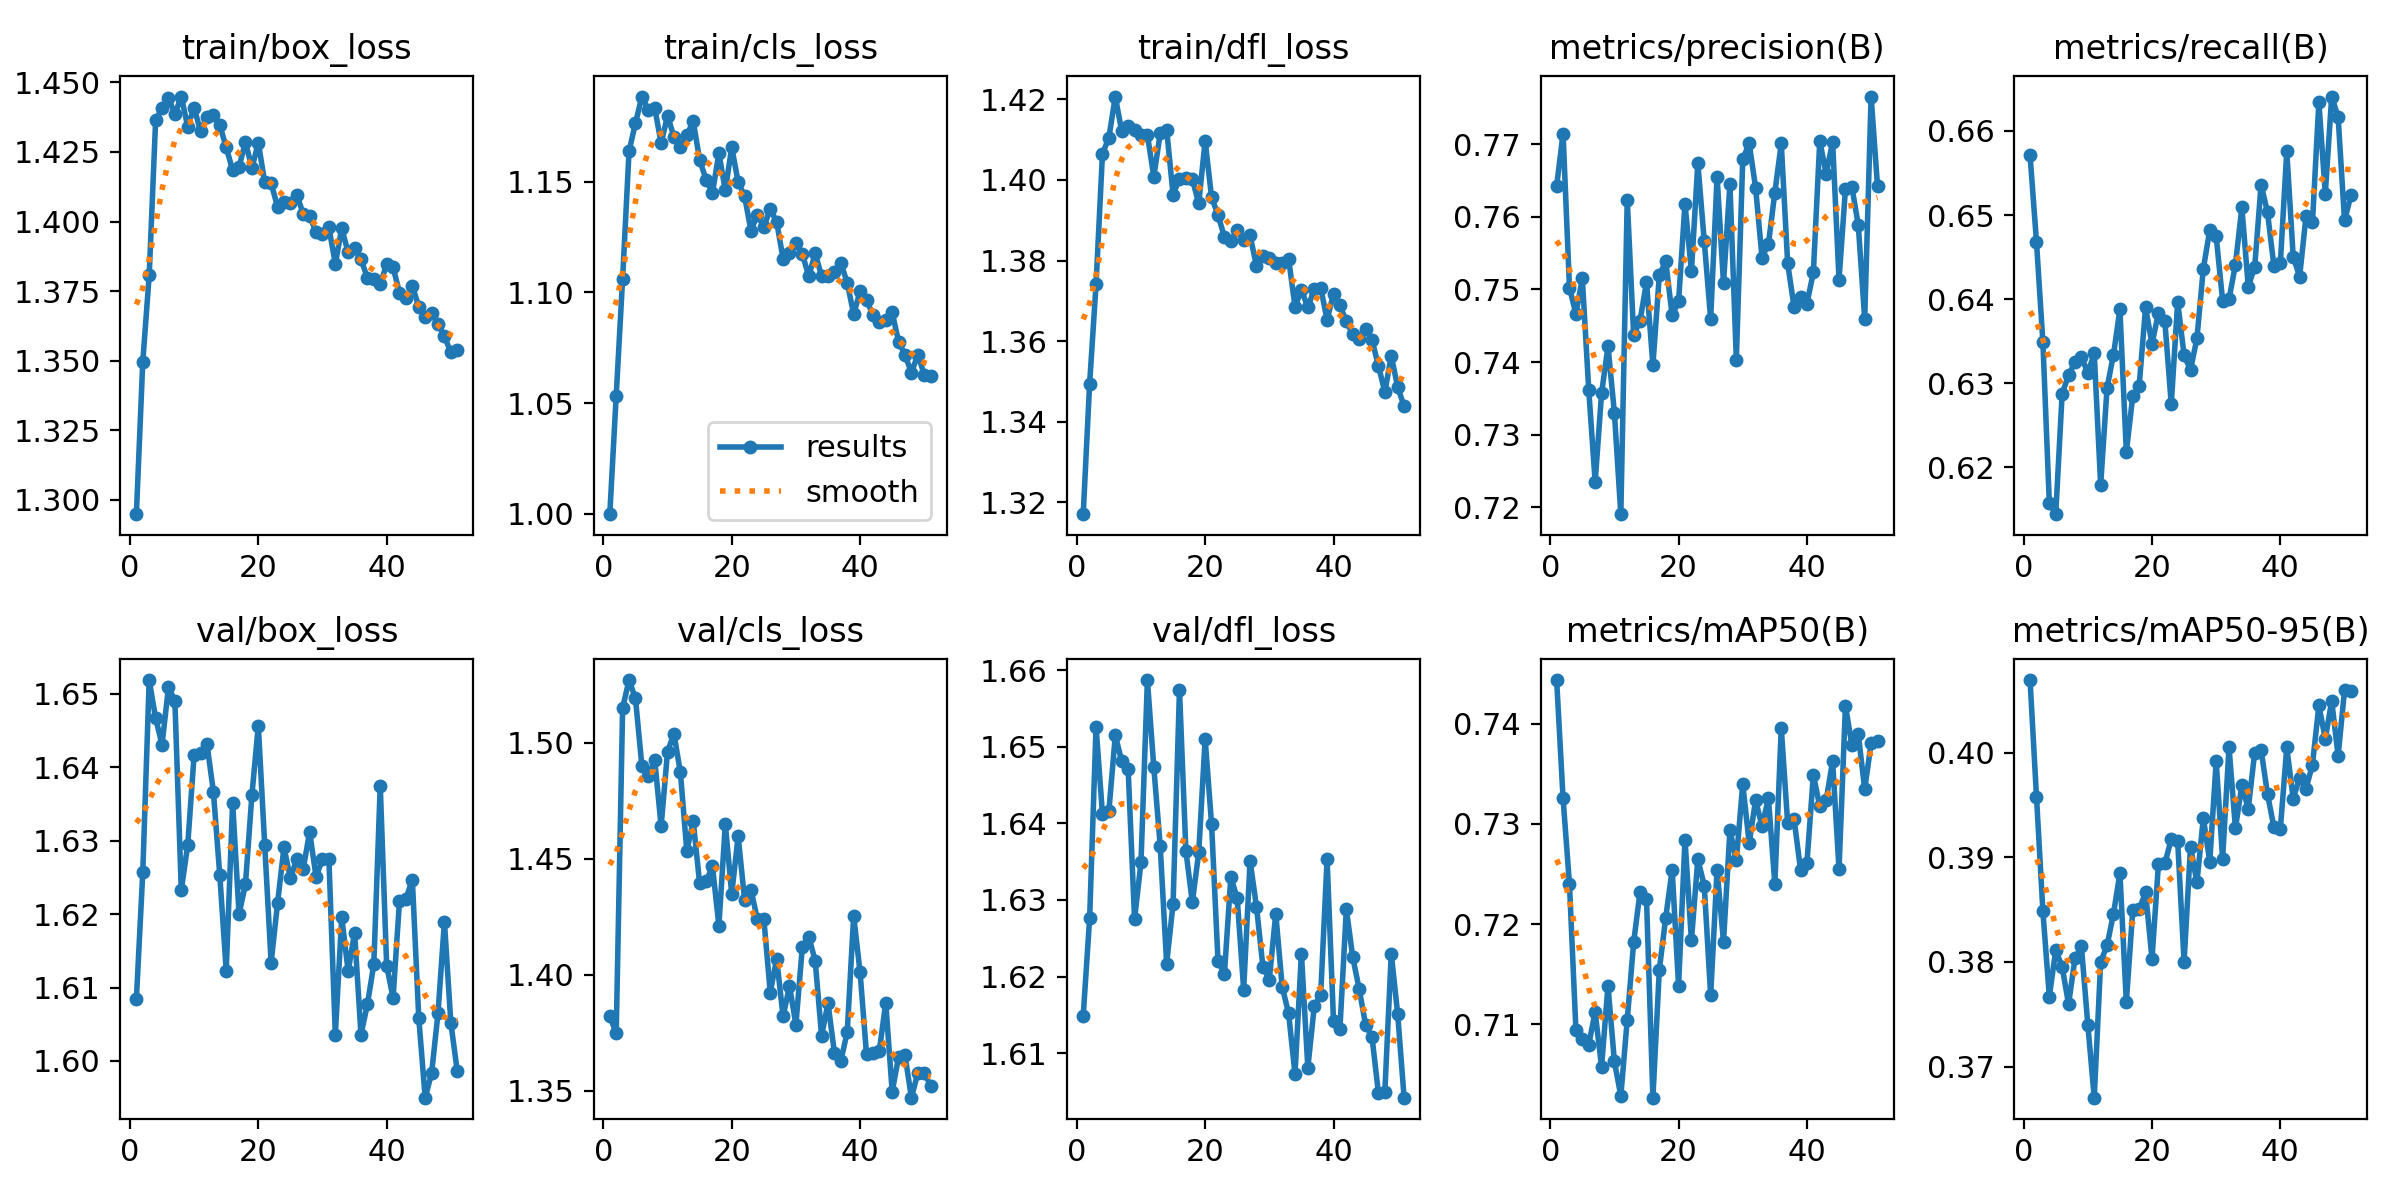

Source data for this figure (header and first rows):
epoch, train/box_loss, train/cls_loss, train/dfl_loss, metrics/precision(B), metrics/recall(B), metrics/mAP50(B), metrics/mAP50-95(B), val/box_loss, val/cls_loss, val/dfl_loss, lr/pg0, lr/pg1, lr/pg2
1, 1.295, 0.9999, 1.317, 0.7642, 0.6571, 0.7443, 0.407, 1.608, 1.382, 1.615, 0.07004, 0.003329, 0.003329
2, 1.35, 1.053, 1.349, 0.7715, 0.6468, 0.7326, 0.3958, 1.626, 1.375, 1.628, 0.03999, 0.006619, 0.006619
3, 1.381, 1.106, 1.374, 0.7502, 0.6349, 0.724, 0.3848, 1.652, 1.515, 1.653, 0.009906, 0.009864, 0.009864
4, 1.436, 1.164, 1.407, 0.7466, 0.6158, 0.7095, 0.3767, 1.647, 1.527, 1.641, 0.009802, 0.009802, 0.009802
5, 1.441, 1.177, 1.411, 0.7515, 0.6144, 0.7086, 0.3811, 1.643, 1.519, 1.642, 0.009802, 0.009802, 0.009802
6, 1.444, 1.188, 1.421, 0.7362, 0.6288, 0.708, 0.3795, 1.651, 1.49, 1.651, 0.009736, 0.009736, 0.009736
7, 1.439, 1.182, 1.412, 0.7235, 0.631, 0.7112, 0.376, 1.649, 1.486, 1.648, 0.00967, 0.00967, 0.00967
8, 1.445, 1.183, 1.413, 0.7357, 0.6325, 0.7058, 0.3804, 1.623, 1.493, 1.647, 0.009604, 0.009604, 0.009604
9, 1.434, 1.167, 1.412, 0.7422, 0.6331, 0.7139, 0.3815, 1.629, 1.464, 1.627, 0.009538, 0.009538, 0.009538
10, 1.441, 1.18, 1.411, 0.733, 0.6312, 0.7063, 0.374, 1.642, 1.496, 1.635, 0.009472, 0.009472, 0.009472
11, 1.432, 1.17, 1.411, 0.719, 0.6335, 0.7029, 0.367, 1.642, 1.504, 1.659, 0.009406, 0.009406, 0.009406
12, 1.438, 1.166, 1.401, 0.7624, 0.6179, 0.7105, 0.38, 1.643, 1.487, 1.647, 0.00934, 0.00934, 0.00934
13, 1.438, 1.171, 1.412, 0.7437, 0.6295, 0.7182, 0.3816, 1.637, 1.453, 1.637, 0.009274, 0.009274, 0.009274
14, 1.435, 1.177, 1.413, 0.7457, 0.6334, 0.7232, 0.3846, 1.625, 1.466, 1.622, 0.009208, 0.009208, 0.009208
15, 1.427, 1.16, 1.396, 0.751, 0.6388, 0.7225, 0.3885, 1.612, 1.439, 1.629, 0.009142, 0.009142, 0.009142
16, 1.419, 1.151, 1.4, 0.7396, 0.6218, 0.7027, 0.3761, 1.635, 1.44, 1.657, 0.009076, 0.009076, 0.009076
17, 1.42, 1.145, 1.4, 0.752, 0.6285, 0.7155, 0.3849, 1.62, 1.447, 1.636, 0.00901, 0.00901, 0.00901
18, 1.429, 1.163, 1.4, 0.7539, 0.6297, 0.7207, 0.385, 1.624, 1.421, 1.63, 0.008944, 0.008944, 0.008944
19, 1.419, 1.146, 1.394, 0.7464, 0.639, 0.7254, 0.3867, 1.636, 1.465, 1.636, 0.008878, 0.008878, 0.008878
20, 1.428, 1.166, 1.41, 0.7483, 0.6347, 0.7138, 0.3803, 1.646, 1.435, 1.651, 0.008812, 0.008812, 0.008812
21, 1.414, 1.15, 1.396, 0.7618, 0.6384, 0.7284, 0.3893, 1.629, 1.46, 1.64, 0.008746, 0.008746, 0.008746
22, 1.414, 1.143, 1.391, 0.7525, 0.6374, 0.7184, 0.3894, 1.613, 1.432, 1.622, 0.00868, 0.00868, 0.00868
23, 1.405, 1.128, 1.386, 0.7674, 0.6275, 0.7265, 0.3917, 1.621, 1.437, 1.62, 0.008614, 0.008614, 0.008614
24, 1.407, 1.135, 1.385, 0.7567, 0.6397, 0.7238, 0.3915, 1.629, 1.424, 1.633, 0.008548, 0.008548, 0.008548
25, 1.407, 1.13, 1.387, 0.7459, 0.6333, 0.7129, 0.38, 1.625, 1.424, 1.63, 0.008482, 0.008482, 0.008482
26, 1.41, 1.138, 1.385, 0.7655, 0.6316, 0.7254, 0.391, 1.627, 1.392, 1.618, 0.008416, 0.008416, 0.008416
27, 1.403, 1.132, 1.386, 0.7509, 0.6353, 0.7182, 0.3876, 1.626, 1.407, 1.635, 0.00835, 0.00835, 0.00835
28, 1.402, 1.115, 1.379, 0.7645, 0.6436, 0.7294, 0.3938, 1.631, 1.382, 1.629, 0.008284, 0.008284, 0.008284
29, 1.396, 1.118, 1.381, 0.7403, 0.6482, 0.7264, 0.3896, 1.625, 1.395, 1.621, 0.008218, 0.008218, 0.008218
30, 1.395, 1.122, 1.381, 0.7679, 0.6475, 0.734, 0.3992, 1.627, 1.379, 1.62, 0.008152, 0.008152, 0.008152
31, 1.398, 1.117, 1.379, 0.7701, 0.6398, 0.7281, 0.3899, 1.627, 1.412, 1.628, 0.008086, 0.008086, 0.008086
32, 1.385, 1.107, 1.379, 0.764, 0.64, 0.7324, 0.4006, 1.604, 1.416, 1.619, 0.00802, 0.00802, 0.00802
33, 1.398, 1.118, 1.381, 0.7544, 0.6441, 0.7298, 0.3928, 1.62, 1.406, 1.615, 0.007954, 0.007954, 0.007954
34, 1.389, 1.107, 1.369, 0.7563, 0.6509, 0.7326, 0.3969, 1.612, 1.374, 1.607, 0.007888, 0.007888, 0.007888
35, 1.391, 1.107, 1.373, 0.7633, 0.6415, 0.724, 0.3947, 1.617, 1.388, 1.623, 0.007822, 0.007822, 0.007822
36, 1.386, 1.109, 1.368, 0.7701, 0.6438, 0.7396, 0.4, 1.604, 1.366, 1.608, 0.007756, 0.007756, 0.007756
37, 1.38, 1.113, 1.373, 0.7536, 0.6536, 0.73, 0.4003, 1.608, 1.363, 1.616, 0.00769, 0.00769, 0.00769
38, 1.379, 1.104, 1.373, 0.7475, 0.6503, 0.7305, 0.396, 1.613, 1.375, 1.618, 0.007624, 0.007624, 0.007624
39, 1.377, 1.09, 1.365, 0.749, 0.6439, 0.7254, 0.3929, 1.637, 1.425, 1.635, 0.007558, 0.007558, 0.007558
40, 1.385, 1.101, 1.372, 0.748, 0.6443, 0.7261, 0.3928, 1.613, 1.401, 1.614, 0.007492, 0.007492, 0.007492
41, 1.383, 1.097, 1.369, 0.7523, 0.6576, 0.7349, 0.4005, 1.609, 1.366, 1.613, 0.007426, 0.007426, 0.007426
42, 1.375, 1.09, 1.365, 0.7705, 0.6451, 0.7318, 0.3956, 1.622, 1.366, 1.629, 0.00736, 0.00736, 0.00736
43, 1.373, 1.087, 1.362, 0.7659, 0.6427, 0.7324, 0.3976, 1.622, 1.367, 1.623, 0.007294, 0.007294, 0.007294
44, 1.377, 1.087, 1.361, 0.7704, 0.6499, 0.7363, 0.3966, 1.625, 1.388, 1.618, 0.007228, 0.007228, 0.007228
45, 1.369, 1.091, 1.363, 0.7513, 0.6491, 0.7255, 0.3989, 1.606, 1.35, 1.614, 0.007162, 0.007162, 0.007162
46, 1.366, 1.078, 1.36, 0.7638, 0.6634, 0.7418, 0.4045, 1.595, 1.365, 1.612, 0.007096, 0.007096, 0.007096
47, 1.367, 1.072, 1.354, 0.7642, 0.6525, 0.7379, 0.4013, 1.598, 1.365, 1.605, 0.00703, 0.00703, 0.00703
48, 1.363, 1.064, 1.347, 0.7589, 0.6641, 0.7389, 0.405, 1.607, 1.347, 1.605, 0.006964, 0.006964, 0.006964
49, 1.359, 1.072, 1.356, 0.7459, 0.6616, 0.7335, 0.3997, 1.619, 1.358, 1.623, 0.006898, 0.006898, 0.006898
50, 1.353, 1.063, 1.349, 0.7766, 0.6493, 0.738, 0.406, 1.605, 1.358, 1.615, 0.006832, 0.006832, 0.006832
51, 1.354, 1.062, 1.344, 0.7642, 0.6523, 0.7383, 0.4059, 1.599, 1.352, 1.604, 0.006766, 0.006766, 0.006766
